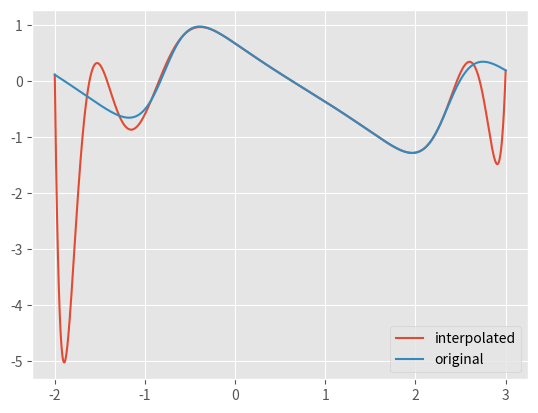

Reproduce this figure in Python.
import numpy as np
from numpy import sin, cos, arccos
import matplotlib.pyplot as plt

plt.style.use('ggplot')


# -2 <= x <= 3 use Chebyshev
def f(x):
    return cos(2 * x) / (sin(2 * x) + 1.5) - x / 5


def chebyshev_polynomial(x, i):
    return cos(i * arccos(x))


def show_plot(x, y):
    plt.plot(x, y)
    plt.show()


def to_chebyshev_interval(x, a, b):
    return (2 * x) / (b - a) - (b + a) / (b - a)


def interpolated(x, a, n):
    xc = to_chebyshev_interval(x, -2, 3)
    A = np.array([chebyshev_polynomial(xc, i) for i in range(len(a))]).T
    return A.dot(a)



n = 15 # crank up
i = np.arange(n)
# nodes = np.linspace(-1, 1, n).reshape(-1, 1)
no = np.linspace(-2, 3, n).reshape(-1, 1)
nodes = to_chebyshev_interval(no, -2, 3)
A = chebyshev_polynomial(nodes, i)
data = f(no)
coeffs = np.linalg.solve(A, data)
x = np.linspace(-2, 3, 1000).reshape(-1, 1)
xc = to_chebyshev_interval(x, -2, 3)
A = chebyshev_polynomial(xc, i)
plt.plot(x, np.dot(A, coeffs), label='interpolated')
plt.plot(x, f(x), label='original')
plt.legend()
plt.show()









exit()






x = np.arange(-2, 3, 0.1)
# show_plot(x, f(x))

x = np.linspace(-2, 3, 20)
x = np.array([1, 2, 3])
a = x[0]
b = x[-1]

xc = to_chebyshev_interval(x, a, b)
A = np.array([chebyshev_polynomial(xc, i) for i in range(len(xc))]).T
a = np.linalg.solve(A, f(x))
print(A.dot(a))
print(f(x))


xc = to_chebyshev_interval(3, -2, 3)
A = np.array([chebyshev_polynomial(xc, i) for i in range(len(a))]).T
print(A.dot(a))


